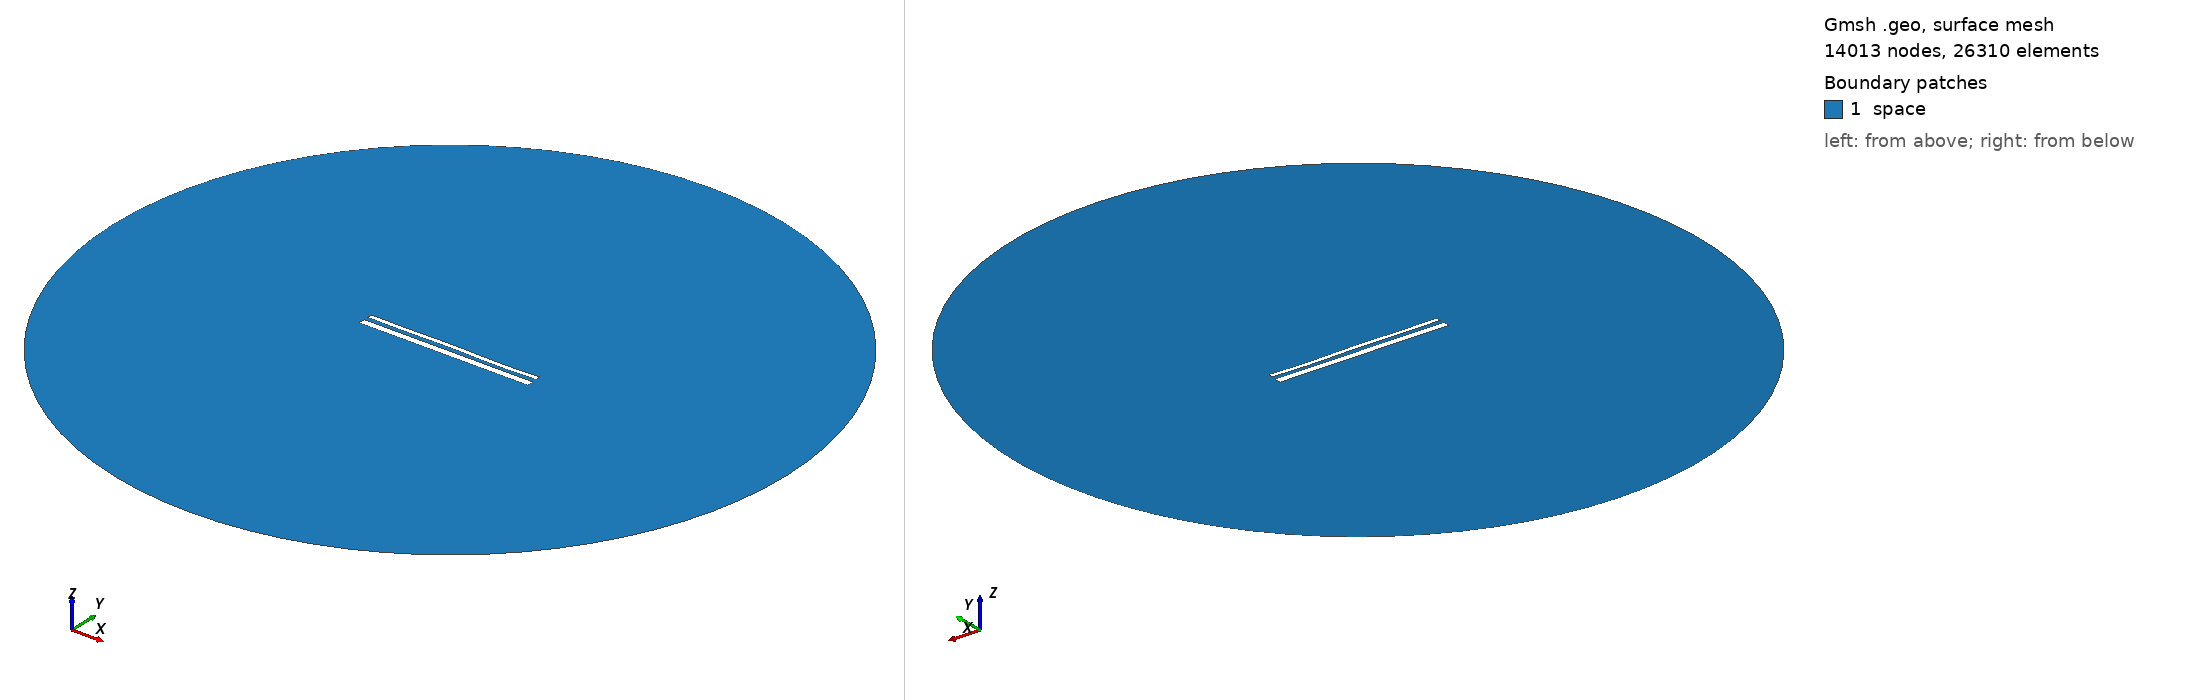

Gmsh geometry script, surface-meshed: 14013 nodes, 26310 surface elements. Boundary patches (legend numbers): 1 space. Left view from above one corner, right view from below the opposite corner. Legend entries are the model's physical surfaces. The drawing asked Gmsh for element sizes between 1% and 20% of the model's largest extent; the script's own settings can give other sizes.

=== 14441.geo (drawn) ===
//---------------------------------------
// Geometry kernel
//---------------------------------------

SetFactory("OpenCASCADE");



//---------------------------------------
// Parameters of the geometry
//---------------------------------------

// Overetch of the upper plate
overetch = 0.5;

// Distance between the plates
distance = 2.25;

// Discretization over the x axis (for the deformation)
nx = 50; 

// Length of the plate
L = 100 - overetch; 

// Number of modes
n = 4; 

// 1st mode coefficient
coeff(1) = -0.15;
beta(1) = 0.596864 * 3.1415926535 / L;

// 2nd mode coefficient
coeff(2) = 0.0;
beta(2) = 1.49418 * 3.1415926535 / L;

// 3rd mode coefficient
coeff(3) = 0.07499999999999998;
beta(3) = 2.50025 * 3.1415926535 / L;

// 4th mode coefficient
coeff(4) = -0.15;
beta(4) = 3.49999 * 3.1415926535 / L;



//---------------------------------------
// Upper plate (deformed rectangle)
//---------------------------------------

// Coordiantes of the upper plate
xmin = -50;
xmax = 50 - overetch;

// Height of the upper plate
yheight = 4 - 2 * overetch;

// Indexes of the points
UpperID[] = {};
LowerID[] = {};
LeftID[] = {};
RightID[] = {};

// Point index
p = 1;

// Horizontal edges
For i In {1:nx}
    x = xmin + (i-1)*(xmax - xmin)/(nx-1);

    y_bottom = distance / 2 + overetch;
    For j In {1:n}
        C = (Cosh(beta(j)*L) + Cos(beta(j)*L)) / (Sinh(beta(j)*L) + Sin(beta(j)*L));
        y_bottom  = y_bottom + coeff(j) * (Cosh(beta(j)*(x+50)) - Cos(beta(j)*(x+50)) - C * (Sinh(beta(j)*(x+50)) - Sin(beta(j)*(x+50))));
    EndFor

    y_top = y_bottom + yheight;

    Point(p) = {x, y_top, 0, 1.0};
    UpperID[i] = p;
    p = p + 1;

    Point(p) = {x, y_bottom, 0, 1.0};
    LowerID[i] = p;
    p = p + 1;
EndFor

// Create point lists
UpperPts[] = {}; LowerPts[] = {};
For i In {1:nx}
  UpperPts[] += {UpperID[i]};
  LowerPts[] += {LowerID[i]};
EndFor

// Build splines
Spline(1) = {UpperPts[]};
Spline(2) = {LowerPts[]};
Line(3) = {LowerPts[nx-1], UpperPts[nx-1]};
Line(4) = {LowerPts[0], UpperPts[0]};

// Build the plane surface
Curve Loop(1) = {2, 3, -1, -4};
Plane Surface(1) = {1};



//---------------------------------------
// Lower plate (rectangle)
//---------------------------------------

// Vertices
Point(1001) = {-50, -1, 0, 1.0};
Point(1002) = { 50, -1, 0, 1.0};
Point(1003) = { 50,  -5, 0, 1.0};
Point(1004) = {-50,  -5, 0, 1.0};

// Edges
Line(5) = {1001, 1002};
Line(6) = {1002, 1003};
Line(7) = {1003, 1004};
Line(8) = {1004, 1001};

// Plane surface
Line Loop(2) = {5, 6, 7, 8};
Plane Surface(2) = {2}; 



//---------------------------------------
// Outer (fictious) boundary
//---------------------------------------

// Points
Point(1005) = {0, 0, 0};       // Center
Point(1006) = {200, 0, 0};     // Start point
Point(1007) = {0, 200, 0};     // 90 degrees
Point(1008) = {-200, 0, 0};    // 180 degrees
Point(1009) = {0, -200, 0};    // 270 degrees

// Circle arcs (each needs start, center, end)
Circle(9) = {1006, 1005, 1007};
Circle(10) = {1007, 1005, 1008};
Circle(11) = {1008, 1005, 1009};
Circle(12) = {1009, 1005, 1006};

// Plane surface for the entire domain
Curve Loop(3) = {9, 10, 11, 12};
Surface(3) = {3};

// Subtract the plates from the whole domain to obtain the actual domain where we want to solve the equations
BooleanDifference{ Surface{3}; Delete; }{ Surface{1}; Surface{2}; Delete; }




//---------------------------------------
// Transfinite Lines/Curves
//---------------------------------------

// Set the number of points on the boundaries
r = 7;

// Plates
Transfinite Curve {1, 2} = 50*r Using Progression 1;
Transfinite Curve {3, 4} = 2*r Using Progression 1;
Transfinite Line {5, 7} = 50*r Using Progression 1;
Transfinite Line {6, 8} = 2*r Using Progression 1;

// Outer boundary
Transfinite Line {9, 10, 11, 12} = 20 Using Progression 1;



//---------------------------------------
// Physical groups
//---------------------------------------                

// Physical curves (boundaries)
Physical Line("force_segment", 10) = {2};
Physical Line("upper_plate", 11) = {1, 3, 4};
Physical Line("lower_plate", 12) = {5, 6, 7, 8};
Physical Line("boundary", 20) = {9, 10, 11, 12};

// Physical Surfaces
Physical Surface("space", 30) = {3};



//---------------------------------------
// 6. Generate the Mesh
//---------------------------------------

// 2D mesh generation
Mesh 2;
